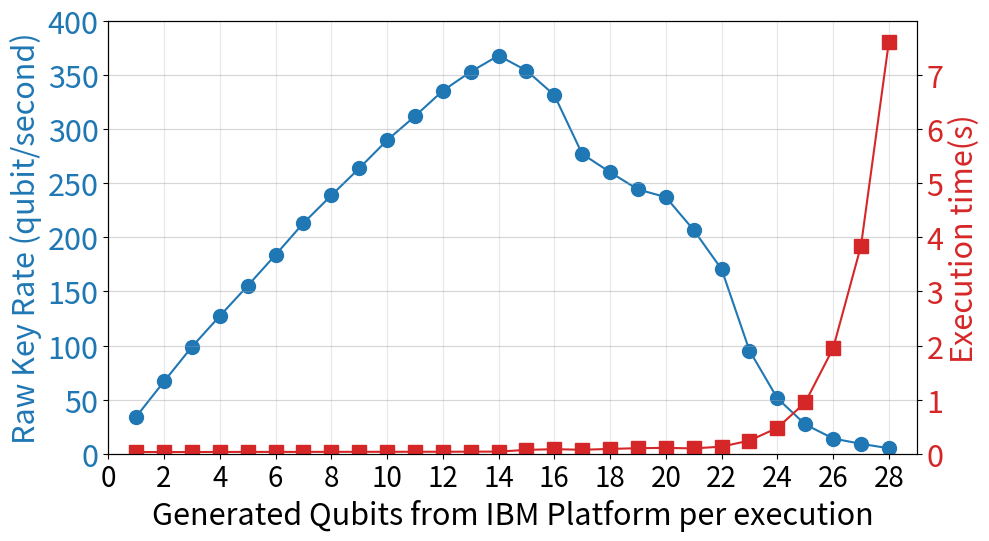

Here is the Python script that generated this plot:
import numpy as np
import matplotlib.pyplot as plt

qbit = np.array([1, 2, 3, 4, 5, 6, 7, 8, 9, 10, 11, 12, 13, 14, 15, 16, 17, 18, 19, 20, 21, 22, 23, 24, 25, 26, 27, 28])

raw_keyrate = np.array([34.17625904008257,
                        66.76432794012169,
                        98.80941826762381,
                        127.26977235601807,
                        155.18522730032552,
                        183.80680518767824,
                        213.19401780365854,
                        238.754178219528,
                        263.77385469064257,
                        289.7481174509968,
                        311.95919306318007,
                        335.50457615113197,
                        353.069874229099,
                        368.0363931165903,
                        354.20864139657354,
                        331.5325230612613,
                        277.1300421912454,
                        260.23354870257367,
                        244.326050067844,
                        237.1622233043871,
                        206.78943947847924,
                        170.56794240172917,
                        95.40042936328724,
                        51.26175335246058,
                        27.121244636048225,
                        14.06286828175562,
                        9.163440955369921,
                        5.029635853865307])



runtime = np.array([0.030648962497711183,
                    0.031190741062164306,
                    0.031429704189300536,
                    0.03256327795982361,
                    0.03337643218040466,
                    0.033726511240005495,
                    0.033779738426208496,
                    0.03454101538658142,
                    0.035104369163513185,
                    0.03546370887756348,
                    0.036264004945755005,
                    0.03668445825576782,
                    0.03779942512512207,
                    0.03904728436470032,
                    0.07095387578010559,
                    0.08424869012832642,
                    0.07281828355789184,
                    0.08893818235397338,
                    0.10205545330047608,
                    0.10819197297096253,
                    0.09783755159378052,
                    0.1314389853477478,
                    0.24261543345451356,
                    0.47752925848960875,
                    0.9473192849159241,
                    1.9476069226264954,
                    3.8414738085269926,
                    7.612790372133255])

fig, ax1 = plt.subplots(figsize=(10, 6))

color = 'tab:blue'
ax1.set_xlabel('Generated Qubits from IBM Platform per execution', fontsize=22)
ax1.set_ylabel('Raw Key Rate (qubit/second)', color=color, fontsize=22)
ax1.plot(qbit, raw_keyrate, color=color, marker='o', label='Sifted Key Rate (bps)', markersize=10)
ax1.tick_params(axis='y', labelcolor=color, labelsize=22)
ax1.tick_params(axis='x', labelsize=20)
ax1.set_ylim(0, 400)
ax1.set_xlim(0, 29)
ax1.set_xticks(np.arange(0, 29, 2))
ax1.set_yticks(np.arange(0, 401, 50))
ax1.grid(alpha=0.3)

ax2 = ax1.twinx()
color = 'tab:red'
ax2.set_ylabel('Execution time(s)', color=color, fontsize=22)
ax2.plot(qbit, runtime, color=color, marker='s', label='Runtime (s)', markersize=10)
ax2.tick_params(axis='y', labelcolor=color, labelsize=22)
ax2.set_ylim(0, 8)
ax2.set_yticks(np.arange(0, 8, 1))
ax2.grid(alpha=0.3)

# fig.suptitle('Generated Qubits from IBM Platform per Execution vs. Sifted Key Rate and Runtime')
fig.tight_layout(rect=[0, 0.03, 1, 0.95])

plt.savefig('qlength_vs_raw_sifted_keyrate.png', format='png', bbox_inches="tight", dpi=300)

plt.show()



